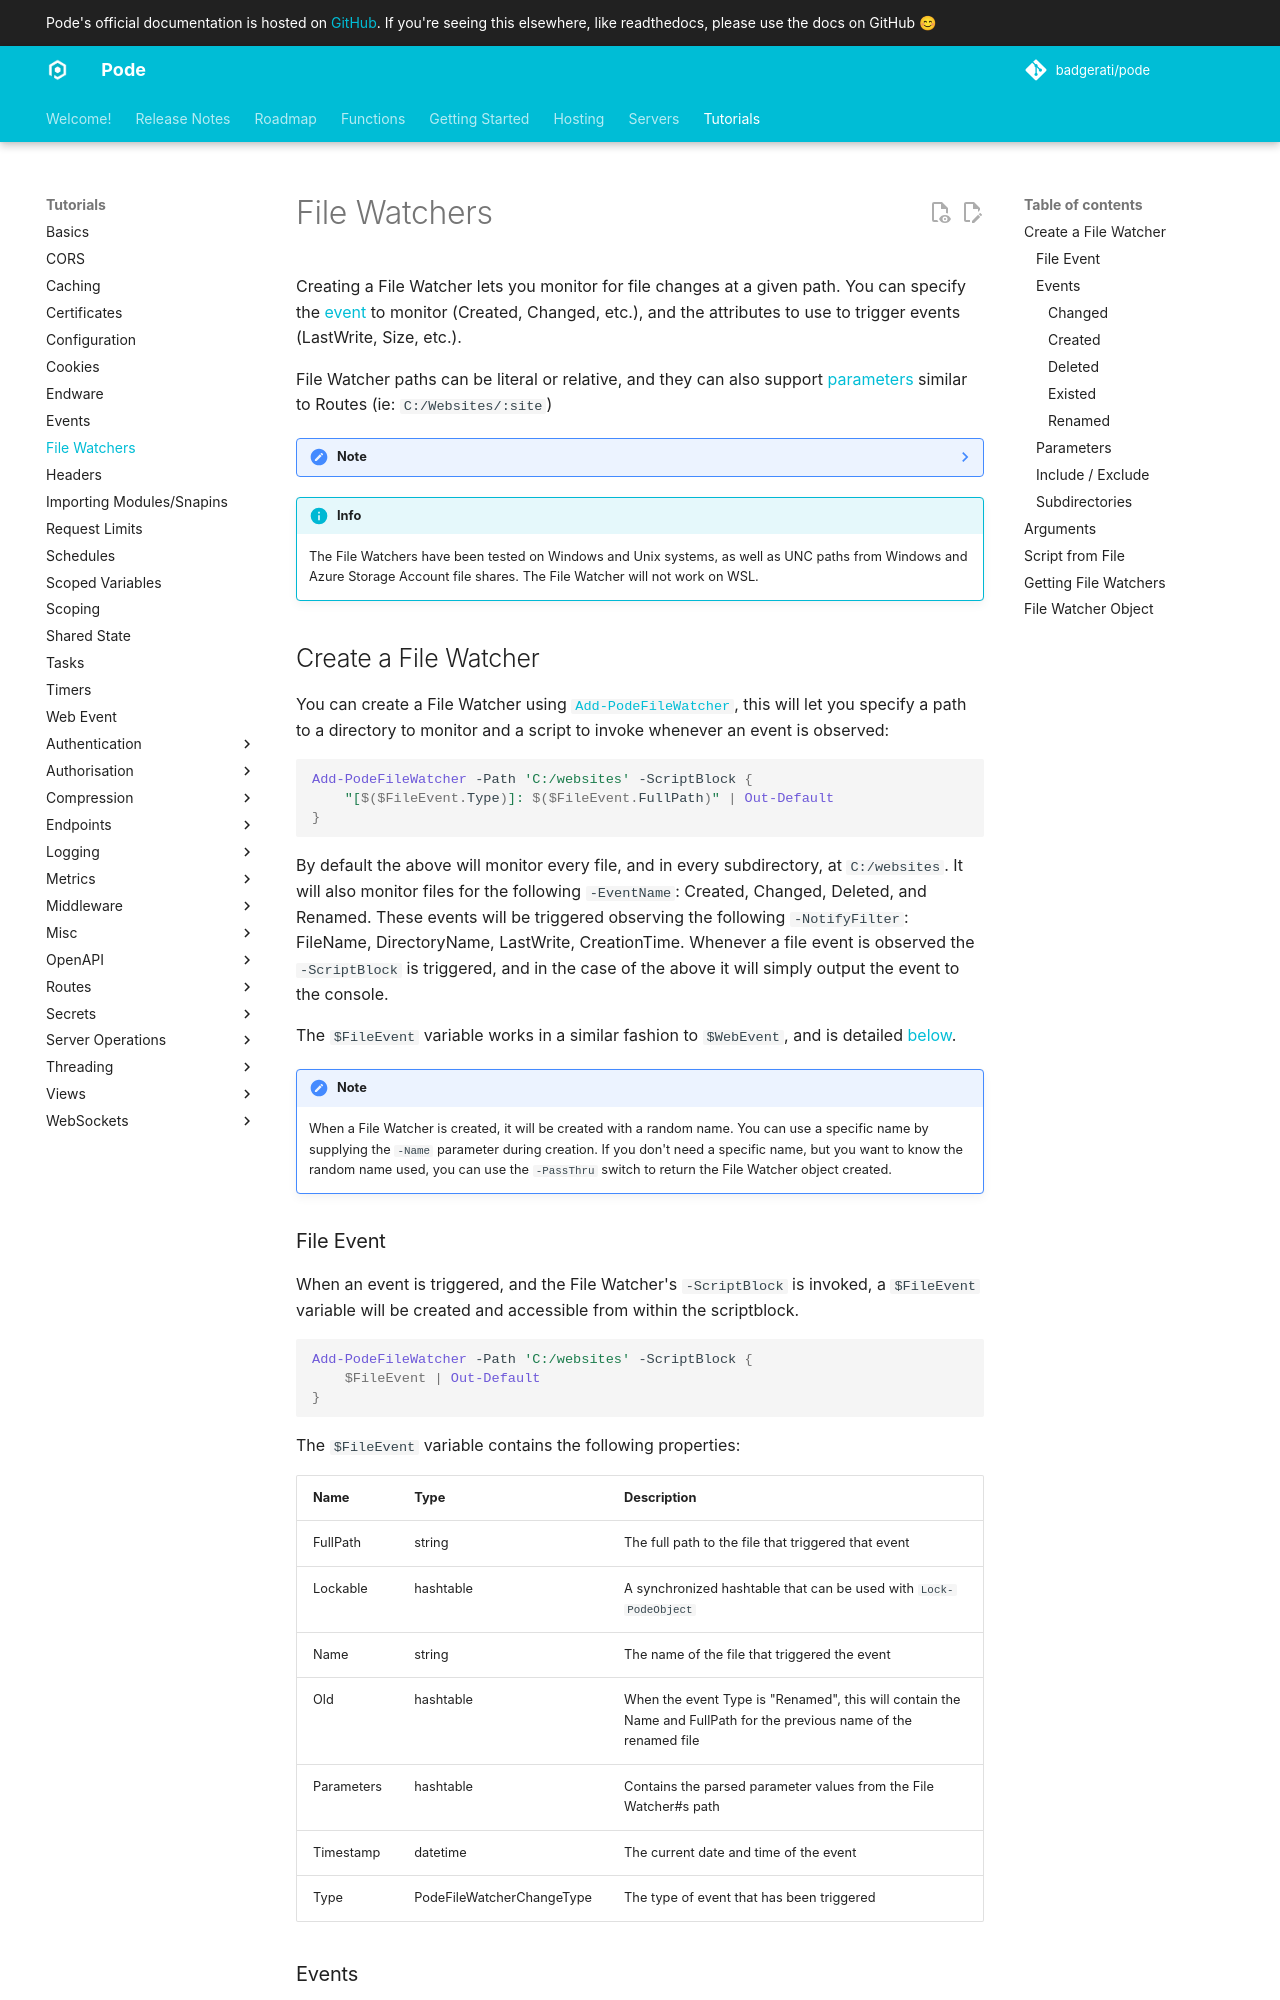

repository: Badgerati/Pode · page: 2.14.2/Tutorials/FileWatchers/index.html · generator: mkdocs

# File Watchers

Creating a File Watcher lets you monitor for file changes at a given path. You can specify the [event](#events) to monitor (Created, Changed, etc.), and the attributes to use to trigger events (LastWrite, Size, etc.).

File Watcher paths can be literal or relative, and they can also support [parameters](#parameters) similar to Routes (ie: `C:/Websites/:site`)

??? note
    Under the hood the File Watcher uses the `System.IO.FileSystemWatcher` class, however the version used is an improved version from [GitHub](https://github.com/petermeinl/LeanWork.IO.FileSystem.Watcher) with further additional tweaks.

!!! info
    The File Watchers have been tested on Windows and Unix systems, as well as UNC paths from Windows and Azure Storage Account file shares. The File Watcher will not work on WSL.

## Create a File Watcher

You can create a File Watcher using [`Add-PodeFileWatcher`](../../Functions/FileWatchers/Add-PodeFileWatcher), this will let you specify a path to a directory to monitor and a script to invoke whenever an event is observed:

```powershell
Add-PodeFileWatcher -Path 'C:/websites' -ScriptBlock {
    "[$($FileEvent.Type)]: $($FileEvent.FullPath)" | Out-Default
}
```

By default the above will monitor every file, and in every subdirectory, at `C:/websites`. It will also monitor files for the following `-EventName`: Created, Changed, Deleted, and Renamed. These events will be triggered observing the following `-NotifyFilter`: FileName, DirectoryName, LastWrite, CreationTime. Whenever a file event is observed the `-ScriptBlock` is triggered, and in the case of the above it will simply output the event to the console.

The `$FileEvent` variable works in a similar fashion to `$WebEvent`, and is detailed [below](#file-event).

!!! note
    When a File Watcher is created, it will be created with a random name. You can use a specific name by supplying the `-Name` parameter during creation. If you don't need a specific name, but you want to know the random name used, you can use the `-PassThru` switch to return the File Watcher object created.

### File Event

When an event is triggered, and the File Watcher's `-ScriptBlock` is invoked, a `$FileEvent` variable will be created and accessible from within the scriptblock.

```powershell
Add-PodeFileWatcher -Path 'C:/websites' -ScriptBlock {
    $FileEvent | Out-Default
}
```

The `$FileEvent` variable contains the following properties:

| Name | Type | Description |
| ---- | ---- | ----------- |
| FullPath | string | The full path to the file that triggered that event |
| Lockable | hashtable | A synchronized hashtable that can be used with `Lock-PodeObject` |
| Name | string | The name of the file that triggered the event |
| Old | hashtable | When the event Type is "Renamed", this will contain the Name and FullPath for the previous name of the renamed file |
| Parameters | hashtable | Contains the parsed parameter values from the File Watcher#s path |
| Timestamp | datetime | The current date and time of the event |
| Type | PodeFileWatcherChangeType | The type of event that has been triggered |
